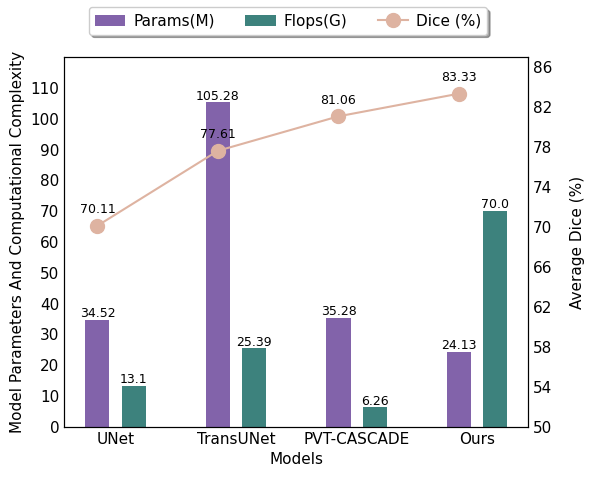

This chart was generated by the following Python code:
import matplotlib.pyplot as plt
import numpy as np

# 设置全局字体为Arial
plt.rcParams['font.family'] = 'Arial'
plt.rcParams['font.size'] = 11
# 创建示例数据
x = np.array(['UNet', 'TransUNet', "PVT-CASCADE", 'Ours'])
y1 = np.array([70.11, 77.61, 81.06, 83.33],)  # dice
y2 = np.array([34.52, 105.28, 35.28, 24.13])  # parameter
y3 = np.array([59.39, 67.32, 70.88, 74.68])  # miou
y4 = np.array([13.1, 25.39, 6.26, 70.0])  # flops
# 创建第一个y轴的柱状图

fig, ax1 = plt.subplots()

# color = (0.16, 0.52, 0.47)  # (R, G, B) 元组
# color = (0.25, 0.64, 0.6)  # (R, G, B) 元组
color = (0.30, 0.13, 0.53)
ax1.set_xlabel('Models')
ax1.set_ylabel('Model Parameters And Computational Complexity', color='black')
bars = ax1.bar(x, y2, color=color, width=0.2, alpha=0.7, label='Params(M)')
ax1.tick_params(axis='y', labelcolor='black')
# 设置第一个y轴刻度范围
ax1.set_ylim(0, 120)
#
# # 调整第一个y轴刻度
ax1.yaxis.set_ticks(np.arange(0, 120, 10))
bars_iou = ax1.bar(np.arange(len(x)) + 0.3, y4, color=(0.24, 0.51, 0.49), width=0.2, label='Flops(G)', align='center')
# 在柱状图上添加数值标签
for bar, val in zip(bars, y2):
    ax1.text(bar.get_x() + bar.get_width() / 2, val, round(val, 2), ha='center', va='bottom', fontsize=9)
for bar, val in zip(bars_iou, y4):
     ax1.text(bar.get_x() + bar.get_width() / 2, val, round(val, 2), ha='center', va='bottom', fontsize=9)
# 创建第二个y轴的折线图
ax2 = ax1.twinx()
# 使用RGB值来定义颜色（蓝色）
# color = (0.94, 0.63, 0.12)  # (R, G, B) 元组
# color = (0.43, 0.75, 0.91)
color = (0.87, 0.70, 0.63)
# 调整第二个y轴标签的位置，设置相对坐标
ax2.yaxis.set_label_coords(1.09, 0.5)
ax2.set_ylabel('Average Dice (%)', color='black')
ax2.plot(x, y1, color=color, linestyle='-', marker='o', markersize=10, label='Dice (%)')
ax2.tick_params(axis='y', labelcolor='black')
ax2.set_ylim(50, 87)

# 调整第二个y轴刻度
ax2.yaxis.set_ticks(np.arange(50, 87, 4))
# 在折线图上添加数值标签
for x_val, y_val in zip(x, y1):
    ax2.text(x_val, y_val+1.0, round(y_val, 2), ha='center', va='bottom', fontsize=9)

# 添加第二个y轴的折线图

# 在折线图上添加数值标签

# 隐藏刻度线
ax1.tick_params(axis='both', which='both', length=0)
ax2.tick_params(axis='y', which='both', length=0)
# plt.subplots_adjust(right=0.05)
# 显示图例
# 设置图形的布局
plt.subplots_adjust(right=0.85)
# 设置x轴刻度位置和标签
ax1.set_xticks(np.arange(len(x)) + 0.15)
ax1.set_xticklabels(x)

lines, labels = ax1.get_legend_handles_labels()
lines2, labels2 = ax2.get_legend_handles_labels()
all_handles = lines + lines2
all_labels = labels + labels2
# legend1 = ax1.legend(loc='upper right', bbox_to_anchor=(0.5, 1.15), ncol=2, fancybox=True, shadow=True)
# legend1.get_frame().set_alpha(1)
# legend2 = ax2.legend(loc='upper left', bbox_to_anchor=(0.5, 1.15), ncol=2, fancybox=True, shadow=True)
# legend2.get_frame().set_alpha(1)

legend = fig.legend(all_handles, all_labels, loc='center', ncol=3, frameon=True, framealpha=1, handletextpad=0.5,
                    handlelength=2, shadow=True)
legend.set_bbox_to_anchor((0.45, 0.95))
legend.get_frame().set_alpha(1)

# 保存图形
plt.savefig('your_plot.png', bbox_inches='tight')

plt.show()